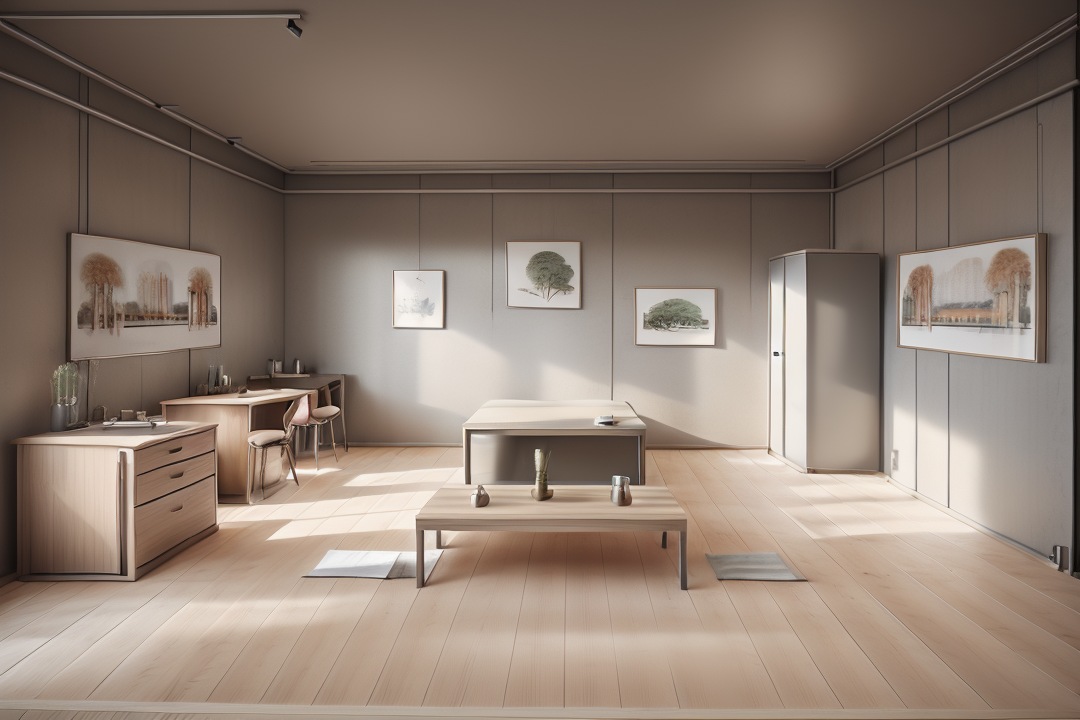
Generation parameters embedded in this image by AUTOMATIC1111 Stable Diffusion web UI or a fork of it (Forge, ...) (PNG 'parameters' text chunk):
living room, interior, cupboard, curtain, painting, small desk 
Steps: 30, Sampler: Euler a, CFG scale: 7, Seed: 3050515223, Size: 1080x720, Model hash: 631eea1a0e, Model: 室内设计_xsarchitectural_v11, Clip skip: 2, ENSD: 31337, ControlNet 0: "preprocessor: none, model: control_v11p_sd15_seg [e1f51eb9], weight: 1, starting/ending: (0, 1), resize mode: Crop and Resize, pixel perfect: True, control mode: Balanced, preprocessor params: (512, 64, 64)", AddNet Enabled: True, AddNet Module 1: LoRA, AddNet Model 1: xsarchitectural_v1(b22b06f22efc), AddNet Weight A 1: 0.6, AddNet Weight B 1: 0.6, Version: v1.3.2